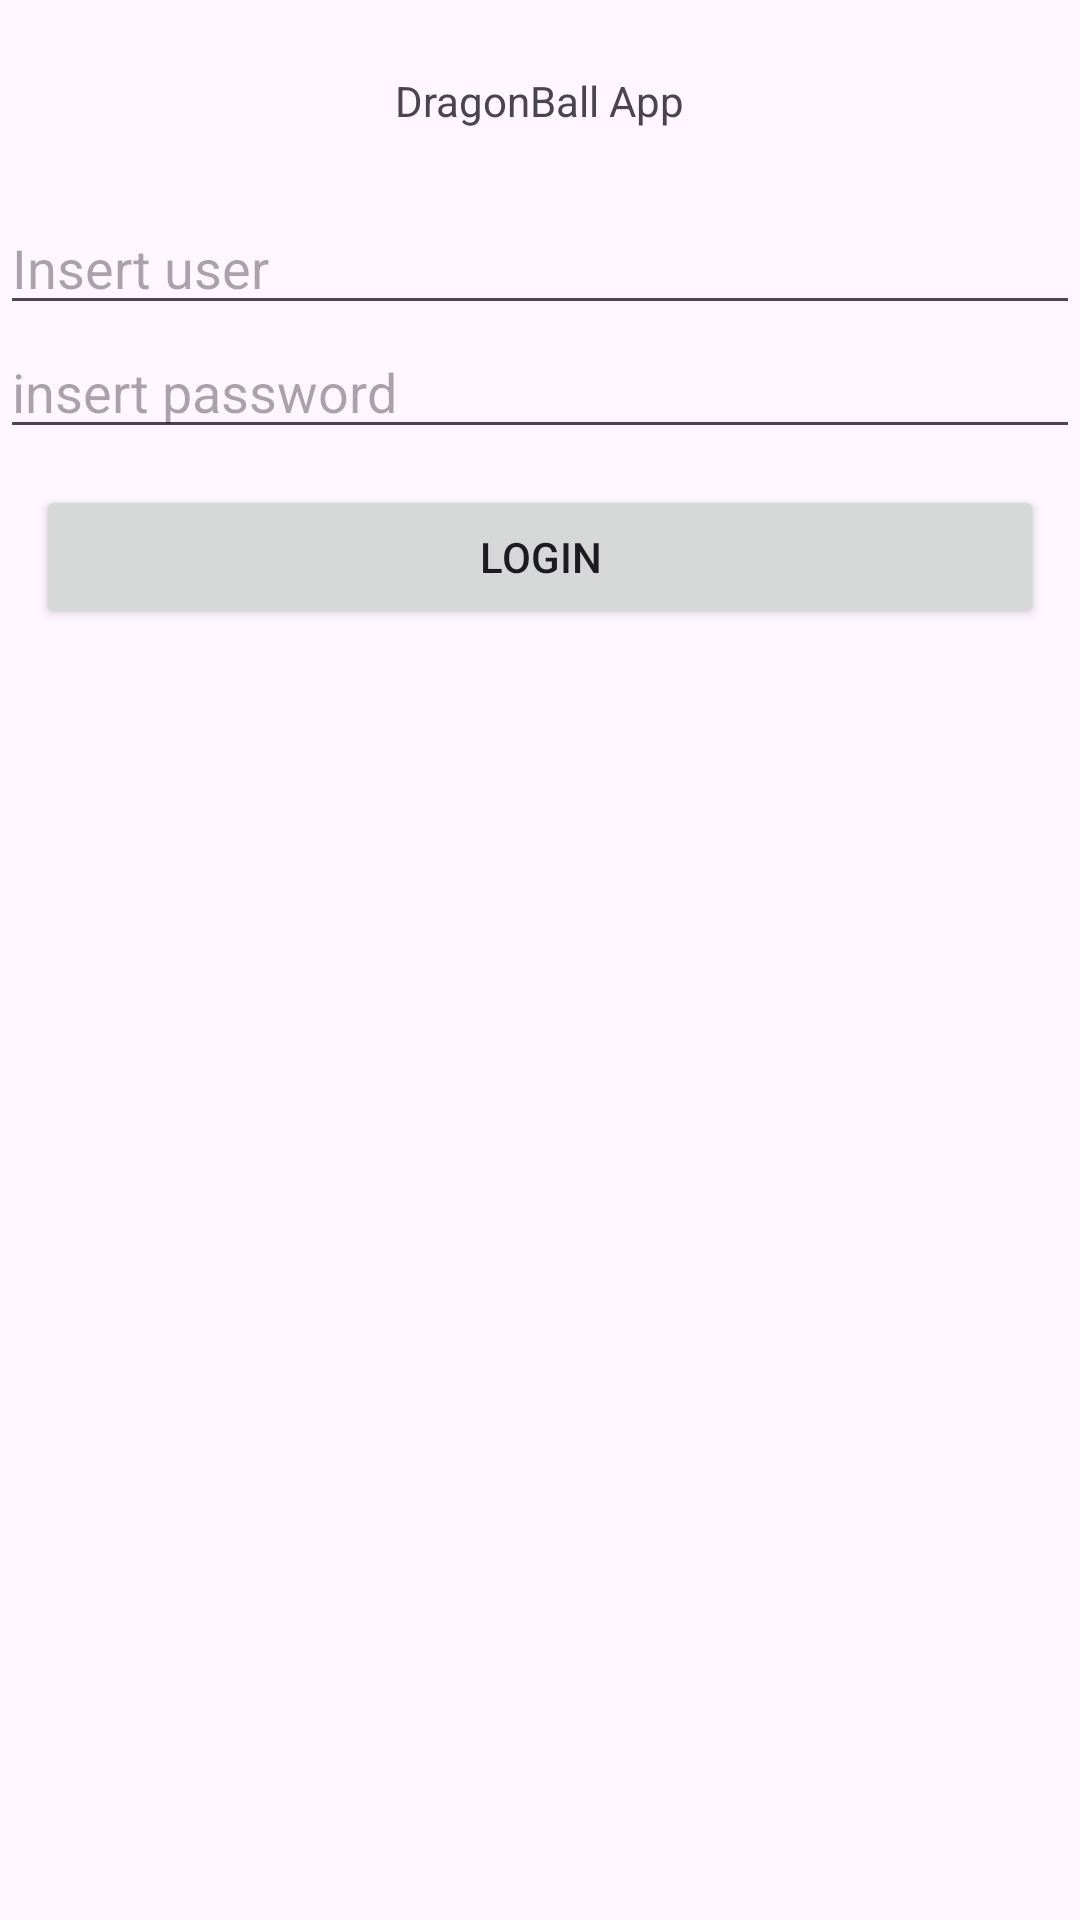

Produce the Android XML layout that renders to this screen, including the resource entries it uses.
<!-- AndroidManifest.xml: application theme Theme.PracticaAndroid1 -->
<!-- res/layout/activity_login.xml -->
<?xml version="1.0" encoding="utf-8"?>
<LinearLayout
    xmlns:android="http://schemas.android.com/apk/res/android"
    xmlns:app="http://schemas.android.com/apk/res-auto"
    xmlns:tools="http://schemas.android.com/tools"
    android:id="@+id/main"
    android:layout_width="match_parent"
    android:layout_height="match_parent"
    android:gravity="center_horizontal"
    tools:context=".LoginActivity"
    android:orientation="vertical">

    <TextView
        android:layout_width="wrap_content"
        android:layout_height="wrap_content"
        android:layout_margin="24dp"
        android:text="@string/dragonball_app" />

    <EditText
        android:layout_width="match_parent"
        android:layout_height="wrap_content"
        android:hint="@string/insert_user"/>

    <EditText
        android:layout_width="match_parent"
        android:layout_height="wrap_content"
        android:hint="@string/insert_password"/>

    <Button
        android:layout_width="match_parent"
        android:layout_height="wrap_content"
        android:layout_margin="12dp"
        android:text="@string/login" />




</LinearLayout>
<!-- resources referenced by this layout -->
<resources>
  <string name="dragonball_app">DragonBall App</string>
  <string name="insert_password">insert password</string>
  <string name="insert_user">Insert user</string>
  <string name="login">login</string>
  <style name="Theme.PracticaAndroid1" parent="Base.Theme.PracticaAndroid1" />
  <style name="Base.Theme.PracticaAndroid1" parent="Theme.Material3.DayNight.NoActionBar">
          
          
      </style>
</resources>
